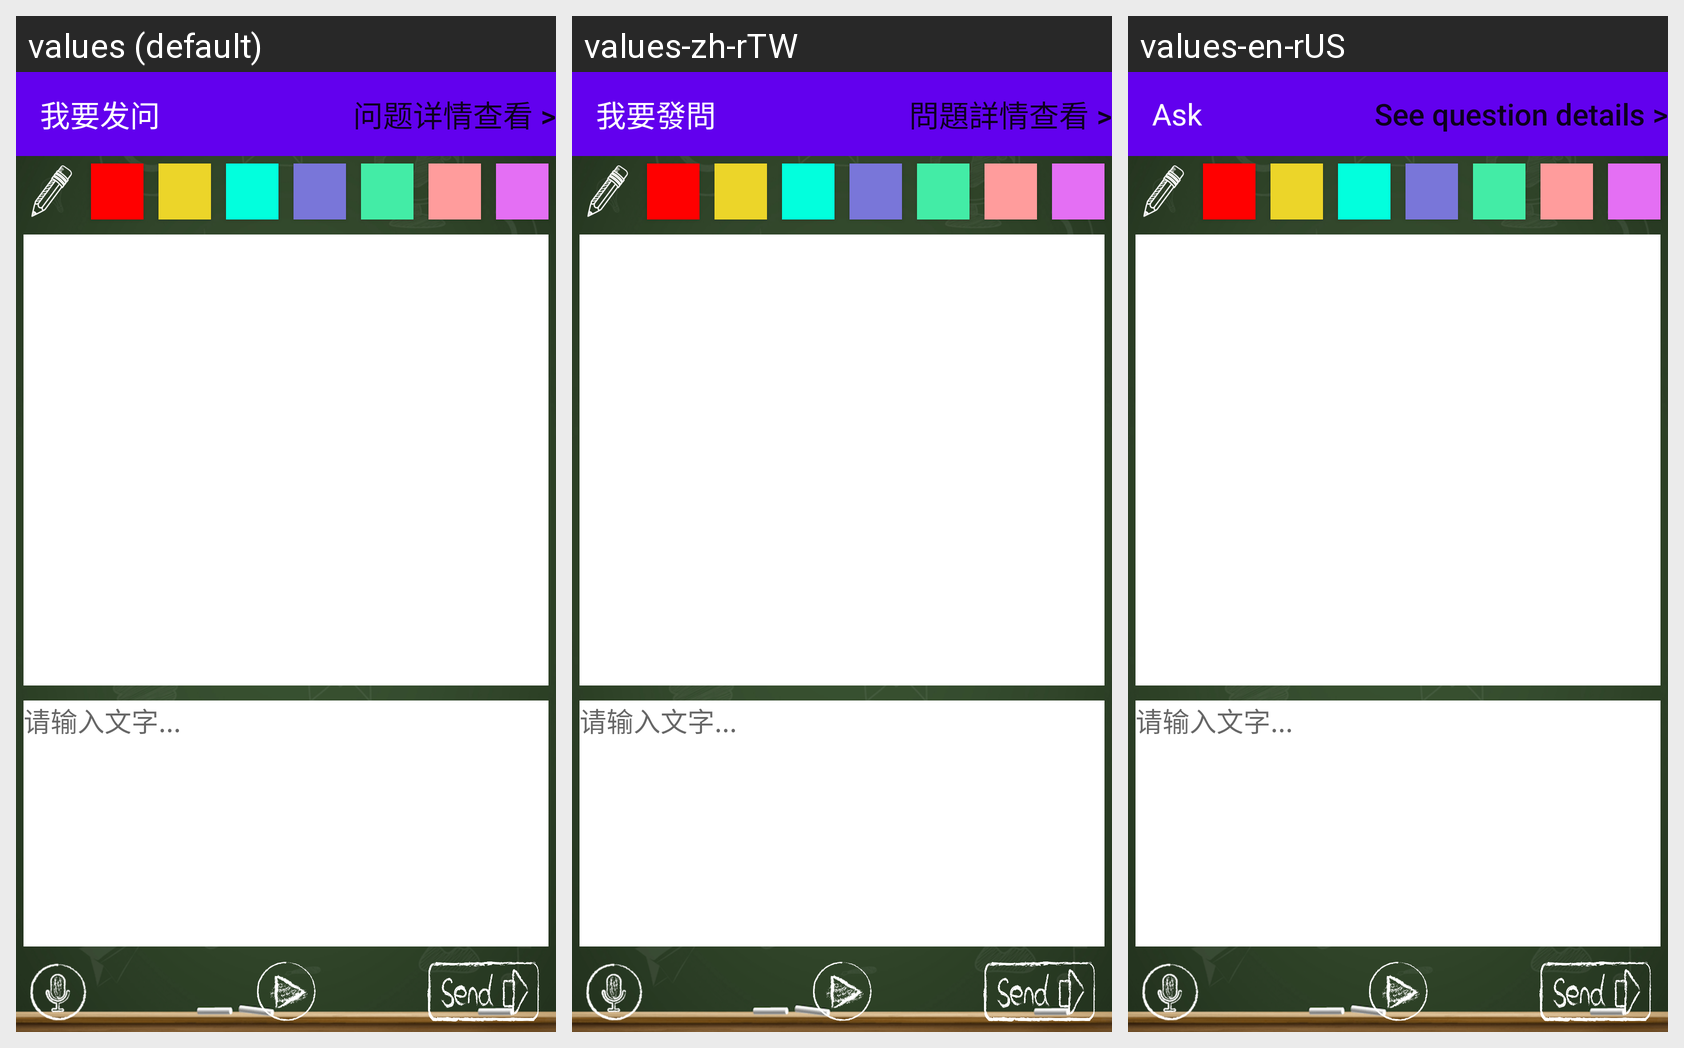

The same Android screen rendered under several of its app's locales, left to right. List the strings drawn on it with the default value and each locale's translation.
Android screen res/layout/activity_take_picture_post.xml rendered under 3 locales, left to right: values (default), values-zh-rTW, values-en-rUS. Device: Nexus 5 (rendered at 1080×1920; each locale shown at half size, 540×960, under a caption strip naming it); theme AppTheme.NoActionBar.
Strings drawn on this screen, with the default value and each locale's value (text and hints the layout hard-codes, and strings that could not be matched under every locale, appear in the picture but are not listed):

ask_question
  values: 我要发问
  values-zh-rTW: 我要發問
  values-en-rUS: Ask

student_question_detailed_look
  values: 问题详情查看 >
  values-zh-rTW: 問題詳情查看 >
  values-en-rUS: See question details >
